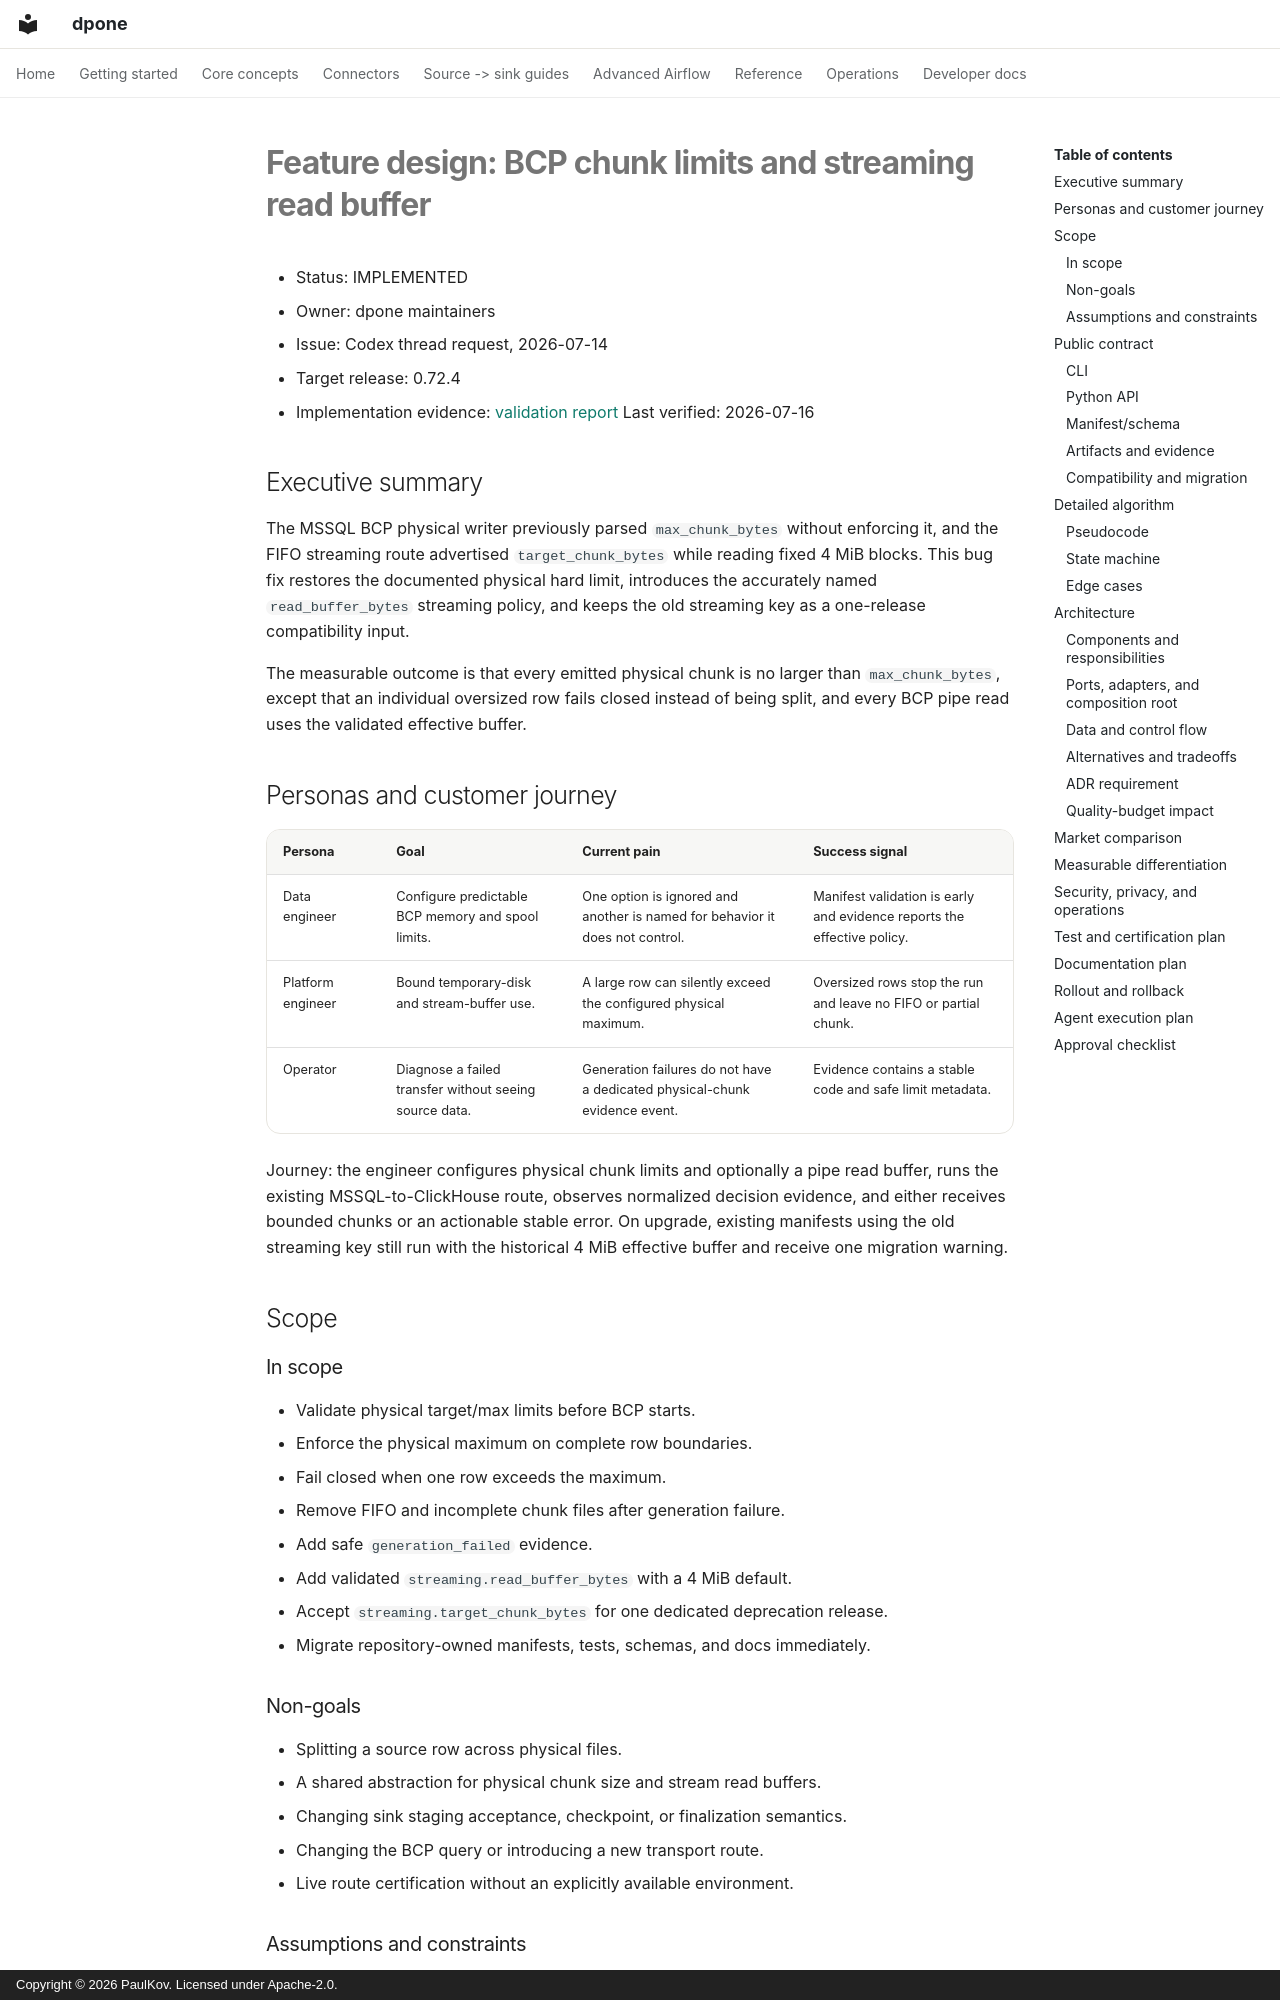

repository: PaulKov/dpone · page: superpowers/specs/2026-07-14-bcp-chunk-limits-and-stream-buffer-contract/index.html · generator: mkdocs · copyright: Copyright © 2026 PaulKov. Licensed under Apache-2.0.

# Feature design: BCP chunk limits and streaming read buffer

- Status: IMPLEMENTED
- Owner: dpone maintainers
- Issue: Codex thread request, 2026-07-14
- Target release: 0.72.4
- Implementation evidence: [validation report](../../../test_artifacts/agent-policy/bcp-chunk-limits-validation.md)
Last verified: 2026-07-16

## Executive summary

The MSSQL BCP physical writer previously parsed `max_chunk_bytes` without
enforcing it, and the FIFO streaming route advertised `target_chunk_bytes` while
reading fixed 4 MiB blocks. This bug fix restores the documented physical hard
limit, introduces the accurately named `read_buffer_bytes` streaming policy,
and keeps the old streaming key as a one-release compatibility input.

The measurable outcome is that every emitted physical chunk is no larger than
`max_chunk_bytes`, except that an individual oversized row fails closed instead
of being split, and every BCP pipe read uses the validated effective buffer.

## Personas and customer journey

| Persona | Goal | Current pain | Success signal |
|---|---|---|---|
| Data engineer | Configure predictable BCP memory and spool limits. | One option is ignored and another is named for behavior it does not control. | Manifest validation is early and evidence reports the effective policy. |
| Platform engineer | Bound temporary-disk and stream-buffer use. | A large row can silently exceed the configured physical maximum. | Oversized rows stop the run and leave no FIFO or partial chunk. |
| Operator | Diagnose a failed transfer without seeing source data. | Generation failures do not have a dedicated physical-chunk evidence event. | Evidence contains a stable code and safe limit metadata. |

Journey: the engineer configures physical chunk limits and optionally a pipe
read buffer, runs the existing MSSQL-to-ClickHouse route, observes normalized
decision evidence, and either receives bounded chunks or an actionable stable
error. On upgrade, existing manifests using the old streaming key still run
with the historical 4 MiB effective buffer and receive one migration warning.

## Scope

### In scope

- Validate physical target/max limits before BCP starts.
- Enforce the physical maximum on complete row boundaries.
- Fail closed when one row exceeds the maximum.
- Remove FIFO and incomplete chunk files after generation failure.
- Add safe `generation_failed` evidence.
- Add validated `streaming.read_buffer_bytes` with a 4 MiB default.
- Accept `streaming.target_chunk_bytes` for one dedicated deprecation release.
- Migrate repository-owned manifests, tests, schemas, and docs immediately.

### Non-goals

- Splitting a source row across physical files.
- A shared abstraction for physical chunk size and stream read buffers.
- Changing sink staging acceptance, checkpoint, or finalization semantics.
- Changing the BCP query or introducing a new transport route.
- Live route certification without an explicitly available environment.

### Assumptions and constraints

- Physical chunks use complete rows separated by the configured terminator.
- The existing effective FIFO read size of 4 MiB is the compatibility baseline.
- `target_chunk_bytes` is a physical soft target; `max_chunk_bytes` is a hard
  physical limit; `read_buffer_bytes` is only an in-memory read size.
- An oversized row is a safety violation and cannot be auto-repaired.
